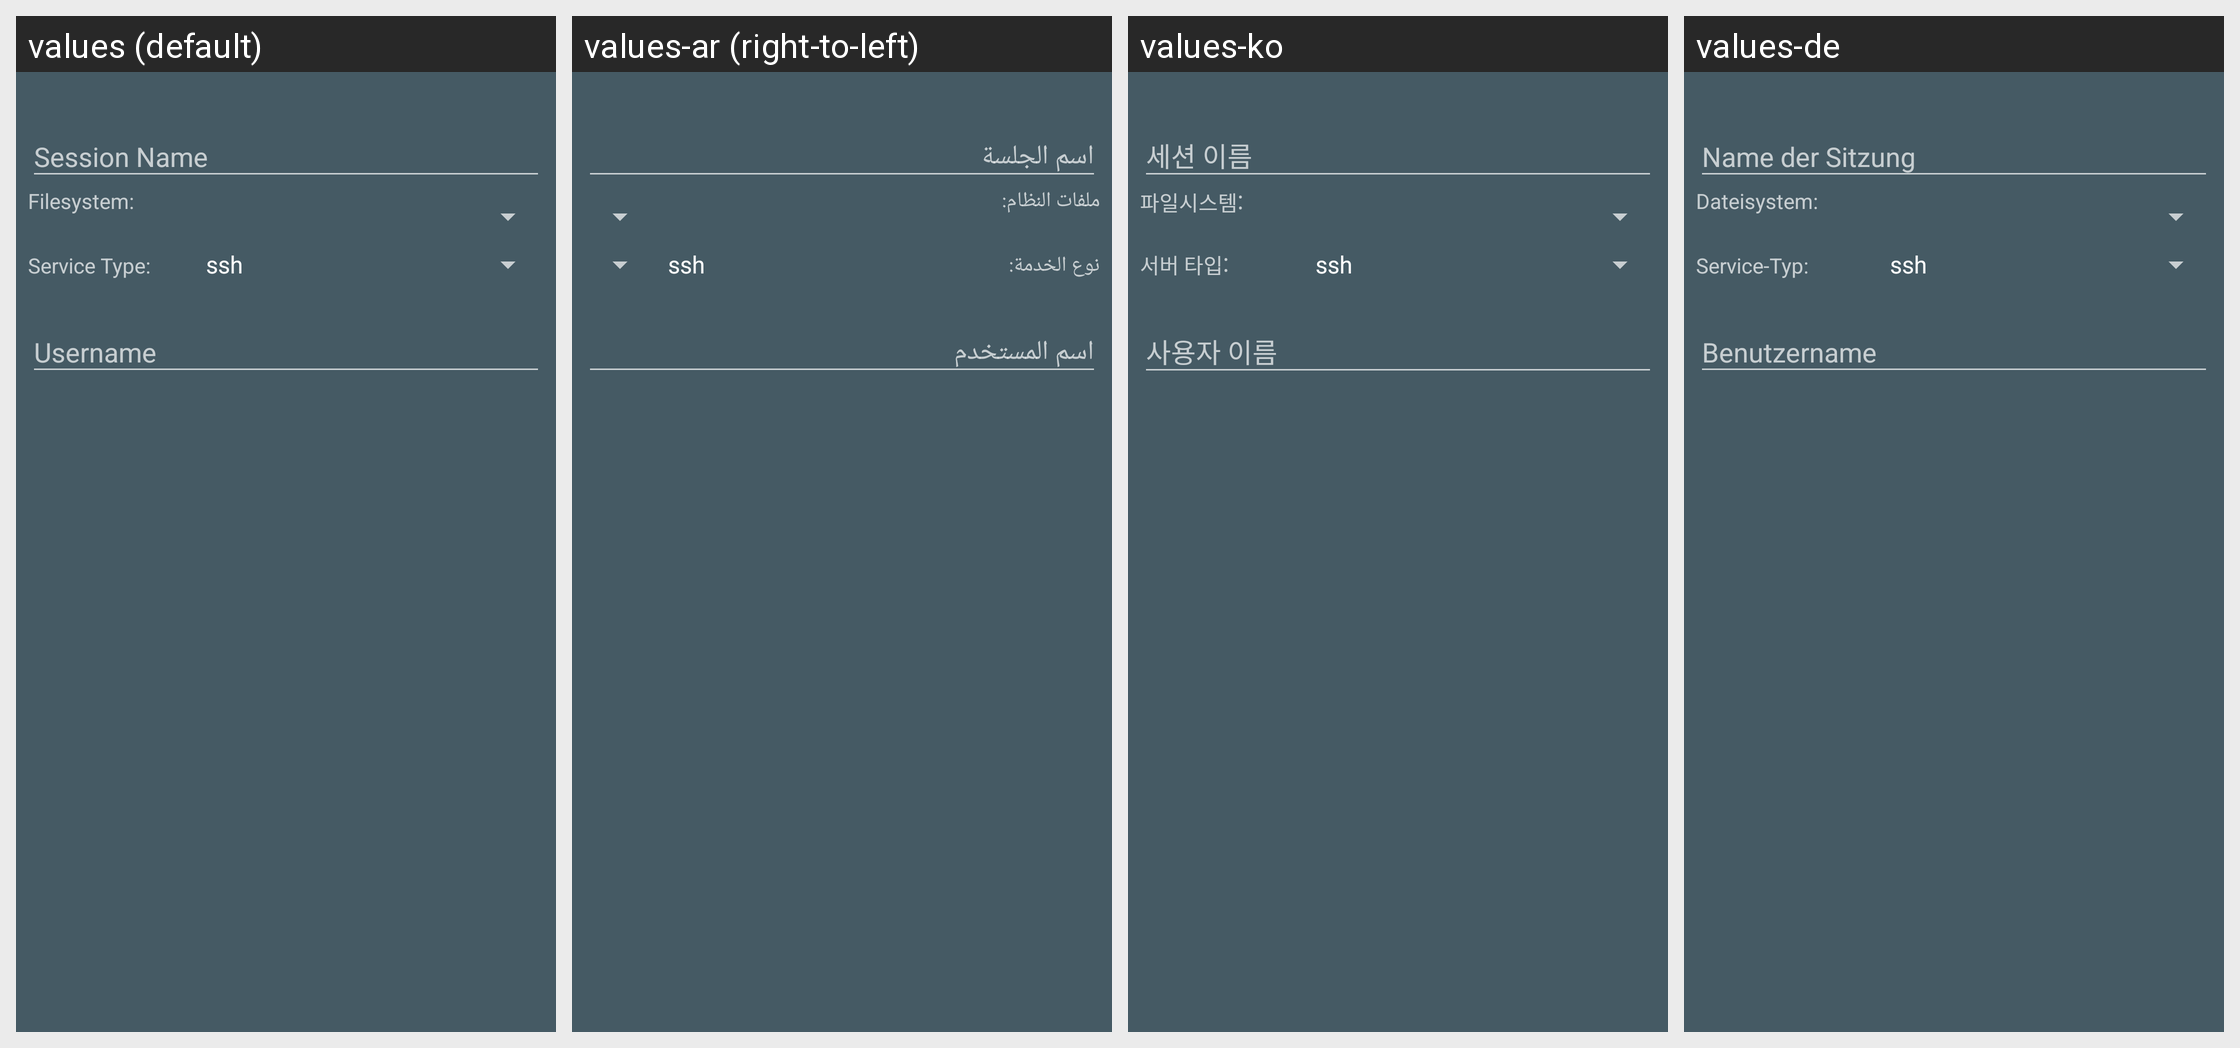

For this localized Android screen grid, give each drawn string resource with its value in every locale shown.
Android screen res/layout/frag_session_edit.xml rendered under 4 locales, left to right: values (default), values-ar (right-to-left), values-ko, values-de. Device: Nexus 5 (rendered at 1080×1920; each locale shown at half size, 540×960, under a caption strip naming it); theme AppTheme.
Other locales in the repository, not shown: values-ca, values-es, values-fa, values-fr, values-jp, values-pl, values-pt-rBR, values-ru, values-tr, values-zh-rCN, values-zh-rTW.
Strings drawn on this screen, with the default value and each locale's value (text and hints the layout hard-codes, and strings that could not be matched under every locale, appear in the picture but are not listed):

hint_session_name
  values: Session Name
  values-ar: اسم الجلسة
  values-ko: 세션 이름
  values-de: Name der Sitzung

prompt_filesystem
  values: Filesystem:
  values-ar: ملفات النظام:
  values-ko: 파일시스템:
  values-de: Dateisystem:

prompt_service_type
  values: Service Type:
  values-ar: نوع الخدمة:
  values-ko: 서버 타입:
  values-de: Service-Typ:

hint_username
  values: Username
  values-ar: اسم المستخدم
  values-ko: 사용자 이름
  values-de: Benutzername
